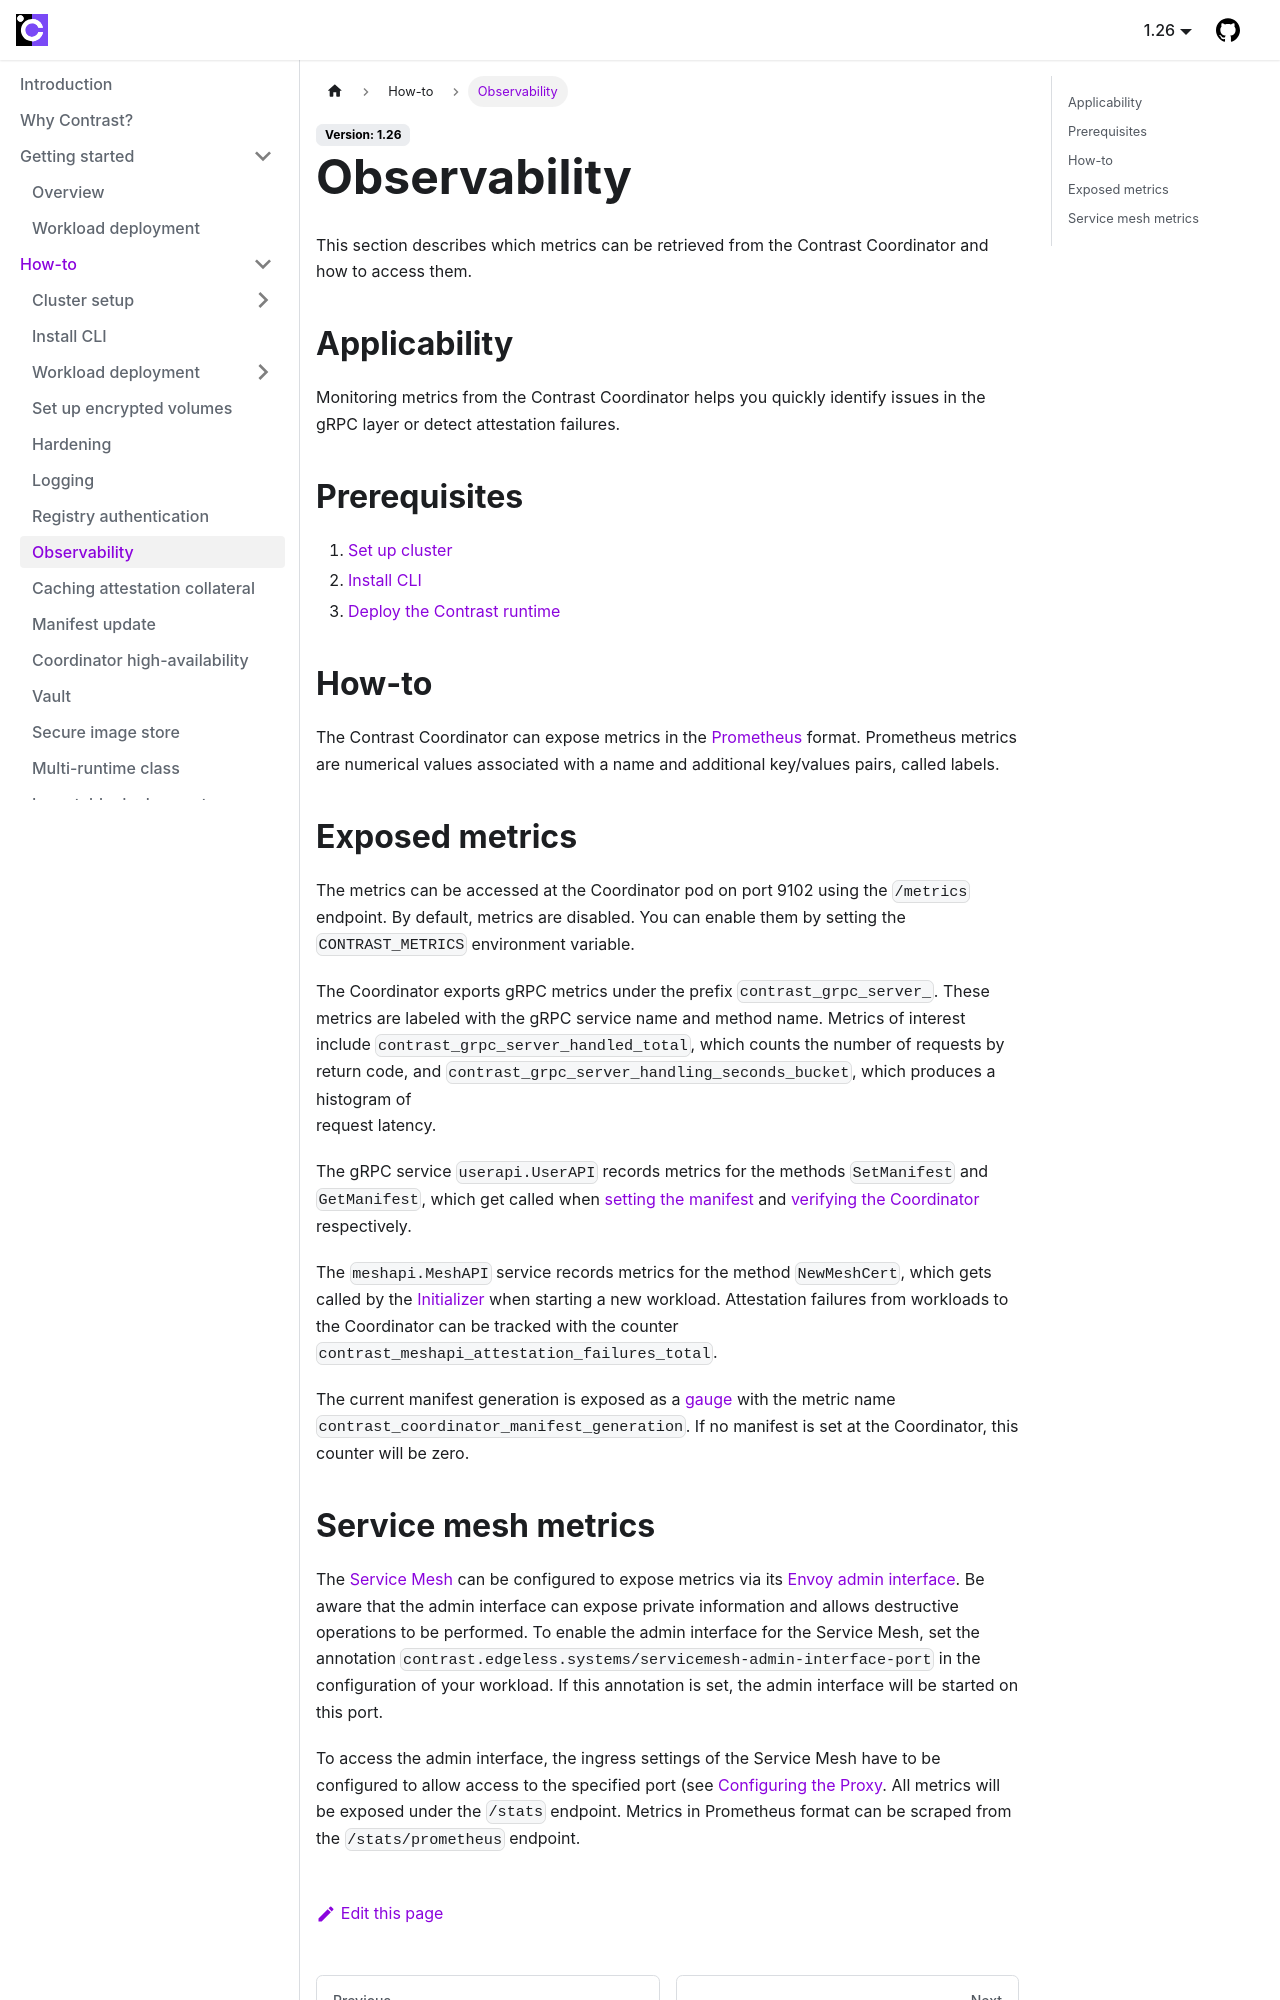

repository: edgelesssys/contrast · page: howto/observability.html · generator: docusaurus

# Observability

This section describes which metrics can be retrieved from the Contrast Coordinator and how to access them.

## Applicability

Monitoring metrics from the Contrast Coordinator helps you quickly identify issues in the gRPC layer or detect attestation failures.

## Prerequisites

1. [Set up cluster](./cluster-setup/aks.md)
2. [Install CLI](./install-cli.md)
3. [Deploy the Contrast runtime](./workload-deployment/runtime-deployment.md)

## How-to

The Contrast Coordinator can expose metrics in the
[Prometheus](https://prometheus.io/) format. Prometheus metrics
are numerical values associated with a name and additional key/values pairs,
called labels.

## Exposed metrics

The metrics can be accessed at the Coordinator pod on port 9102 using the `/metrics` endpoint.
By default, metrics are disabled. You can enable them by setting the `CONTRAST_METRICS`
environment variable.

The Coordinator exports gRPC metrics under the prefix `contrast_grpc_server_`.
These metrics are labeled with the gRPC service name and method name.
Metrics of interest include `contrast_grpc_server_handled_total`, which counts
the number of requests by return code, and
`contrast_grpc_server_handling_seconds_bucket`, which produces a histogram of\
request latency.

The gRPC service `userapi.UserAPI` records metrics for the methods
`SetManifest` and `GetManifest`, which get called when [setting the
manifest](./workload-deployment/set-manifest) and [verifying the
Coordinator](./workload-deployment/deployment-verification.md) respectively.

The `meshapi.MeshAPI` service records metrics for the method `NewMeshCert`, which
gets called by the [Initializer](../architecture/components/initializer.md) when starting a
new workload. Attestation failures from workloads to the Coordinator can be
tracked with the counter `contrast_meshapi_attestation_failures_total`.

The current manifest generation is exposed as a
[gauge](https://prometheus.io/docs/concepts/metric_types/#gauge) with the metric
name `contrast_coordinator_manifest_generation`. If no manifest is set at the
Coordinator, this counter will be zero.
